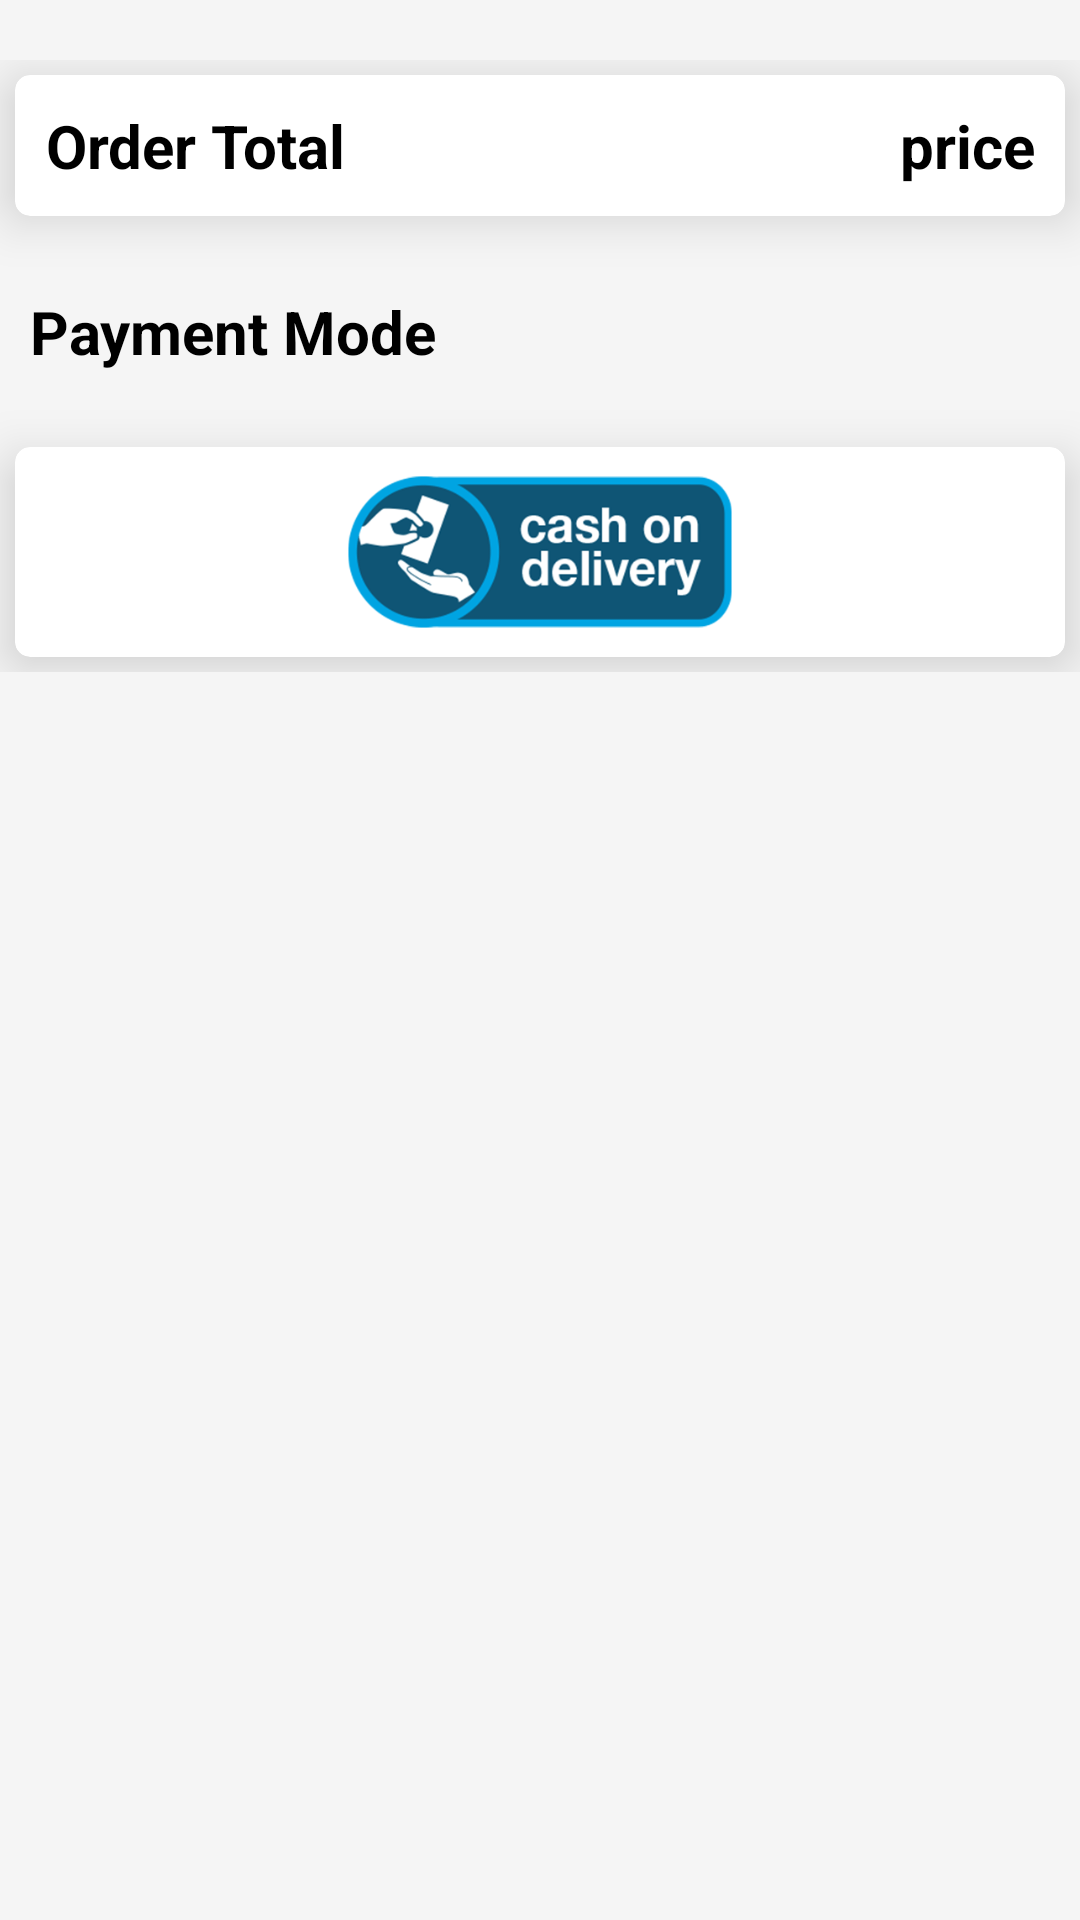

Produce the Android XML layout that renders to this screen, including the resource entries it uses.
<!-- AndroidManifest.xml: application theme Theme.Minipro3 -->
<!-- res/layout/activity_payment.xml -->
<?xml version="1.0" encoding="utf-8"?>
<RelativeLayout xmlns:android="http://schemas.android.com/apk/res/android"
        xmlns:app="http://schemas.android.com/apk/res-auto"
        xmlns:tools="http://schemas.android.com/tools"
        android:layout_width="match_parent"
        android:layout_height="match_parent"
        android:background="#f5f5f5"
        tools:context=".PaymentActivity">

    <LinearLayout
            android:layout_width="match_parent"
            android:layout_height="wrap_content"
            android:layout_marginTop="20dp"
            android:orientation="vertical">

        <androidx.cardview.widget.CardView
                android:layout_width="match_parent"
                android:layout_height="wrap_content"
                android:layout_margin="5dp"
                app:cardCornerRadius="5dp"
                app:cardElevation="10dp">

            <RelativeLayout
                    android:layout_width="match_parent"
                    android:layout_height="match_parent">

                <TextView
                        android:id="@+id/t"
                        android:layout_width="wrap_content"
                        android:layout_height="wrap_content"
                        android:gravity="center"
                        android:padding="10dp"
                        android:text="Order Total"
                        android:textColor="@color/black"
                        android:textSize="20sp"
                        android:textStyle="bold" />

                <LinearLayout
                        android:layout_width="match_parent"
                        android:layout_height="wrap_content"
                        android:layout_centerInParent="true"
                        android:layout_toRightOf="@id/t"
                        android:gravity="right"
                        android:orientation="horizontal">

                    <ImageView
                            android:id="@+id/imgv"
                            android:layout_width="20dp"
                            android:layout_height="20dp"
                            android:layout_marginTop="5dp"
                            android:src="@drawable/ic_rupee_indian" />

                    <TextView
                            android:id="@+id/display_payment_amt"
                            android:layout_width="wrap_content"
                            android:layout_height="wrap_content"
                            android:layout_gravity="center"
                            android:layout_marginRight="10dp"
                            android:text="price"
                            android:textColor="@color/black"
                            android:textSize="20sp"
                            android:textStyle="bold" />

                </LinearLayout>

            </RelativeLayout>

        </androidx.cardview.widget.CardView>

        <TextView
                android:id="@+id/t1"
                android:layout_width="wrap_content"
                android:layout_height="wrap_content"
                android:layout_marginTop="10dp"
                android:layout_marginBottom="10dp"
                android:gravity="center"
                android:padding="10dp"
                android:text="Payment Mode"
                android:textColor="@color/black"
                android:textSize="20sp"
                android:textStyle="bold" />



        <androidx.cardview.widget.CardView
                android:layout_width="match_parent"
                android:layout_height="wrap_content"
                android:layout_margin="5dp"
                app:cardCornerRadius="5dp"
                app:cardElevation="10dp">

            <RelativeLayout
                    android:layout_width="match_parent"
                    android:layout_height="match_parent">

                <ImageView
                        android:id="@+id/payment_mode_cod"
                        android:layout_width="match_parent"
                        android:layout_height="70dp"
                        android:src="@drawable/cashondelivery" />

            </RelativeLayout>

        </androidx.cardview.widget.CardView>

    </LinearLayout>

</RelativeLayout>
<!-- resources referenced by this layout -->
<resources>
  <color name="black">#000000</color>
  <!-- drawable cashondelivery: png bitmap (drawable, 32745 bytes) -->
  <style name="Theme.Minipro3" parent="Theme.MaterialComponents.DayNight.NoActionBar">
          
          <item name="colorPrimary">@color/appcolo</item>
          <item name="colorPrimaryVariant">@color/black</item>
          <item name="colorOnPrimary">@color/white</item>
          
          <item name="colorSecondary">@color/teal_200</item>
          <item name="colorSecondaryVariant">@color/teal_700</item>
          <item name="colorOnSecondary">@color/black</item>
          
          <item name="android:statusBarColor" tools:targetApi="l">?attr/colorPrimaryVariant</item>
          
      </style>
  <color name="appcolo">#8BC34A</color>
  <color name="white">#FFFFFF</color>
  <color name="teal_200">#FF03DAC5</color>
  <color name="teal_700">#FF018786</color>
</resources>
